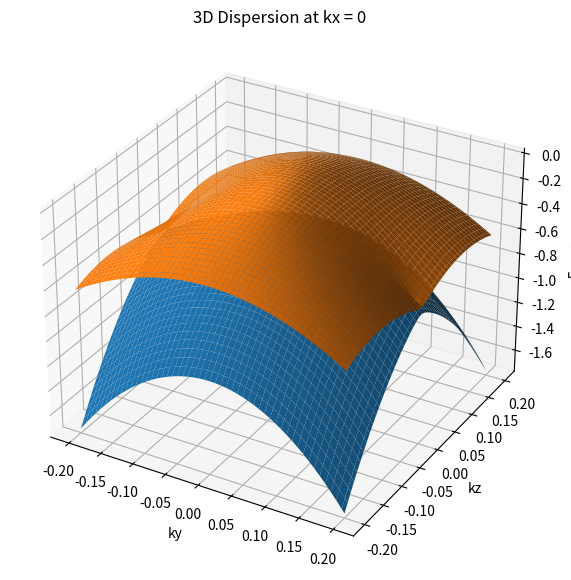
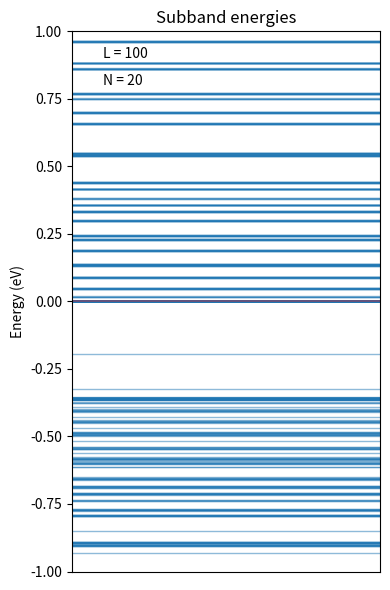
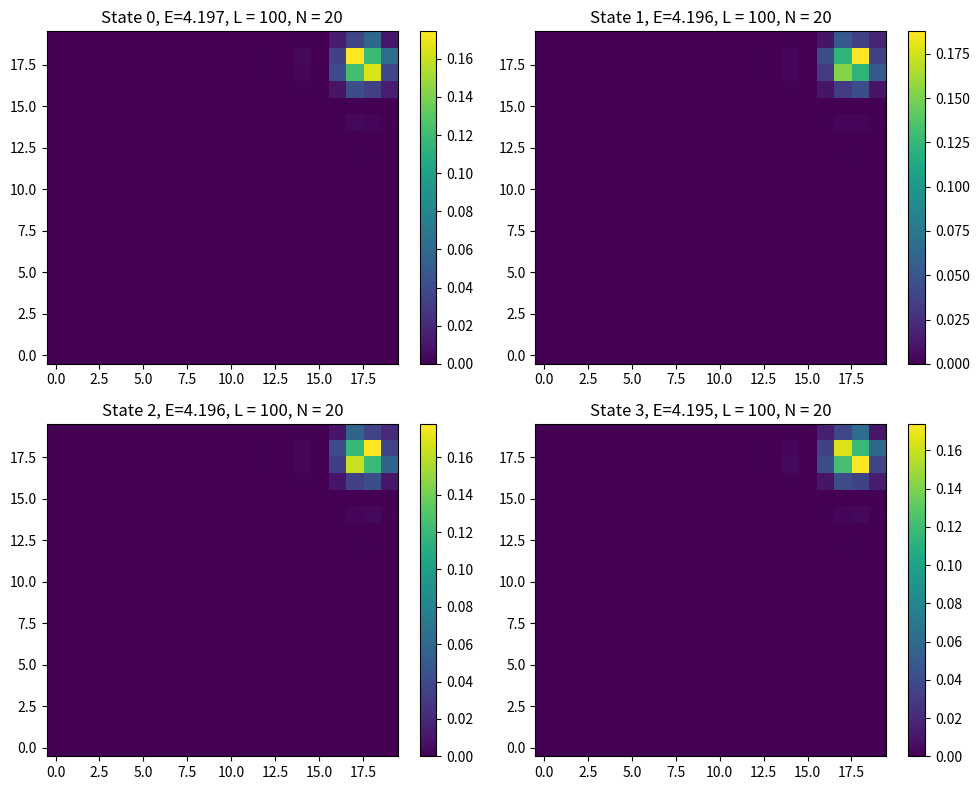

Write the Python code that produced these figures, in order.
import numpy as np
from scipy.linalg import eigh
import matplotlib.pyplot as plt

def H_simple(kx, ky, kz):
    """Hamiltonian of a two band mdoel VB-VB"""
    h01 = 13.4106 *(kx - 1j* ky) *kz
    h10 = np.conjugate(h01)
    H_matrix = np.array([
        [   -18.3007*(kx**2 + ky**2) - 7.22796*kz**2, h01],
        [h10,    -0.3622 - 7.88749 * (kx**2 + ky**2) - 16.5208 * kz**2]
    ])
        
    
    return H_matrix


Eg = 0.632

kx = 0.0
# k-space grid
ky_vals = np.linspace(-0.2, 0.2, 100)
kz_vals = np.linspace(-0.2, 0.2, 100)

KY, KZ = np.meshgrid(ky_vals, kz_vals)

# Store eigenvalues
E1 = np.zeros_like(KY)
E2 = np.zeros_like(KY)


# Diagonalisation loop
for i in range(KY.shape[0]):
    for j in range(KY.shape[1]):
        ky = KY[i, j]
        kz = KZ[i, j]
        
        H = H_simple(kx, ky, kz)
        eigvals = eigh(H, eigvals_only=True)
        
        
        E1[i, j] = eigvals[0]  # lower band
        E2[i, j] = eigvals[1]  # upper band


# -------------------------
# 3D Plot
# -------------------------
fig = plt.figure(figsize=(10, 7))
ax = fig.add_subplot(111, projection='3d')

ax.plot_surface(KY, KZ, E1)
ax.plot_surface(KY, KZ, E2)

ax.set_xlabel('ky')
ax.set_ylabel('kz')
ax.set_zlabel('Energy')

ax.set_title('3D Dispersion at kx = 0')
plt.show()


#%%

#-------------------------------------
# sine wave expansion
#------------------------------------

def idx(alpha, m, n):
    return alpha + nband * (m + Ny * n)

def ky(m, mp, L):
    """<m,n|ky|m',n'>"""
    m, mp = m + 1, mp + 1
    if (m + mp) % 2 == 1:
        return (-4j / L) * (m * mp) / (m**2 - mp**2)
    return 0

def kz(n, np_, L):
    """<m,n|kz|m',n'>"""
    n, np_ = n + 1, np_ + 1
    if (n + np_) % 2 == 1:
        return (-4j / L) * (n * np_) / (n**2 - np_**2)
    return 0

def kykz(m,n,mp,np_,L):
    """<m,n|kykz|m',n'>"""
    m,mp, n, np_ = m + 1, mp + 1, n + 1, np_ + 1
    if (m + mp) % 2 == 1 and  (n + np_) % 2 == 1:
        return -16 * m * mp * n * np_/ (L**2 * (m**2 - mp**2) * (n**2 - np_**2))
    return 0

def ky2(m,mp,L):
    """<m,n|ky^2|m',n'>"""
    m+=1 
    mp+=1
    if m==mp:
        return (m*np.pi/L)**2
    return 0

def kz2(n,np_,L):
    """<m,n|kz^2|m',n'>"""
    n+=1 
    np_+=1
    if n==np_:
        return (n*np.pi/L)**2
    return 0


def H_k_only(kx, ky, kz, kykz, ky2, kz2):
    """hamiltonian as a function of new variables <m,n||m'n'>"""
    h01 = 13.4106 *(kx*kz - 1j* kykz) 
    h10 = np.conjugate(h01)
    return np.array([
        [   -18.3007*(kx**2 + ky2) - 7.22796*kz2, h01],
        [h10,     - 7.88749 * (kx**2 + ky2) - 16.5208 * kz2]
    ])



#--------------------
# Parameters
#--------------------

L_values = [100]#,300, 500, 1000, 5000, 10000]

for L in L_values:
    Ny = Nz = 20 
    nband = 2
    Eg = 0.632 #energy gap
    
    dim = nband * Ny * Nz
    H = np.zeros((dim, dim), dtype=complex)
    
    
    #-----------------------------------
    # Constructing the Hamiltonian
    #-----------------------------------
    
    for m in range(Ny):
        for n in range(Nz):
            for mp in range(Ny):
                for np_ in range(Nz):
                    
                    # 1. Calculate spatial elements
                    ky_v = ky(m, mp, L)
                    kz_v = kz(n, np_, L)
                    ky2_v = ky2(m, mp, L)
                    kz2_v = kz2(n, np_, L)
                    kykz_v = kykz(m, n, mp, np_, L)
                    
                    # 2. Get ONLY the k-dependent part (No Eg here)
                    H_k_part = H_k_only(0, ky_v, kz_v, kykz_v, ky2_v, kz2_v)
                    
                    # 3. Add the constants ONLY on the spatial diagonal (m=mp, n=np)
                    if m == mp and n == np_:
                        # Manually add the band edges
                        H_k_part[0, 0] += 0.0  # Conduction band edge
                        H_k_part[1, 1] += -0.3622 # Valence band edge
                    
                    # 4. Map to the big matrix
                    for a in range(nband):
                        for b in range(nband):
                            H[idx(a, m, n), idx(b, mp, np_)] = H_k_part[a, b]
    
    E, V = eigh(H)
    
    #----------------------------
    # Plotting the subbands
    #----------------------------
    plt.figure(figsize=(4, 6))
    for energy in E:
        plt.hlines(energy, 0, 1, linewidth=1, alpha=0.5, color='tab:blue')
    
    plt.xlim(0, 1)
    plt.xticks([])
    plt.ylim(-1, 1)
    plt.ylabel("Energy (eV)")
    plt.title(r"Subband energies")
    plt.axhline(0, color='red', linestyle='-', alpha=0.3)
    # plt.axhline(Eg, color='red', linestyle='-', alpha=0.3)
    plt.text(0.1, 0.9, f"L = {L}")
    plt.text(0.1, 0.8, f"N = {Ny}")
    plt.tight_layout()
    plt.savefig(f"subbands_vb_vb_toy_L{L}_Ny{Ny}.png", dpi = 300)
    plt.show()

#%%

#---------------------------------------------------------------
# Probability distribution of the subband wave-functions
#---------------------------------------------------------------

num_states = 4  # first few subbands
# Sort in descending order
idx_sort = np.argsort(E)[::-1]

E = E[idx_sort]
V = V[:, idx_sort]

plt.figure(figsize=(10,8))

for s in range(num_states):
    
    psi_mn = np.zeros((Ny, Nz))
    
    for m in range(Ny):
        for n in range(Nz):
            
            for alpha in range(nband):
                coeff = V[idx(alpha, m, n), s]
                psi_mn[m, n] += np.abs(coeff)**2
    
    # psi_mn /= np.max(psi_mn)
    
    plt.subplot(2, 2, s+1)
    plt.imshow(psi_mn.T, origin='lower', aspect='auto')
    plt.title(f"State {s}, E={E[s]:.3f}, L = {L}, N = {Ny}")
    plt.colorbar()

plt.tight_layout()
plt.savefig("wave_functon.png", dpi = 300)
plt.show()

#%%
#---------------------------------------------
# check for spurious states at a large k value
#---------------------------------------------
 
def random_unit_vector():
    """A random normalised unit vector"""
    v = np.random.randn(3)
    return v / np.linalg.norm(v)



N = 500 # checks the spurious states for N number of random momenta

bad_sign_count = 0
small_gap_count = 0

tol = 1e-6
k0 = 1e5   # very large momentum
for i in range(N):
    direction = random_unit_vector()
    kx, ky, kz = k0 * direction
    
    evals, _ = eigh(H_simple(kx, ky, kz))
    # print(evals)
    
    # Count positive/negative
    n_neg = np.sum(evals < -tol)
    
        
    # Check sign condition
    if not n_neg == 2:
        bad_sign_count += 1
        print(f"[FAIL SIGN] Iter {i}: n_neg={n_neg}")
    
    
    # Debug print if something fails
    if n_neg != 2:
        print("Eigenvalues:", evals)
        print("-"*50)

print("\n===== SUMMARY =====")
print(f"Sign failures     : {bad_sign_count} / {N}")
print(f"Small gap failures: {small_gap_count} / {N}")
